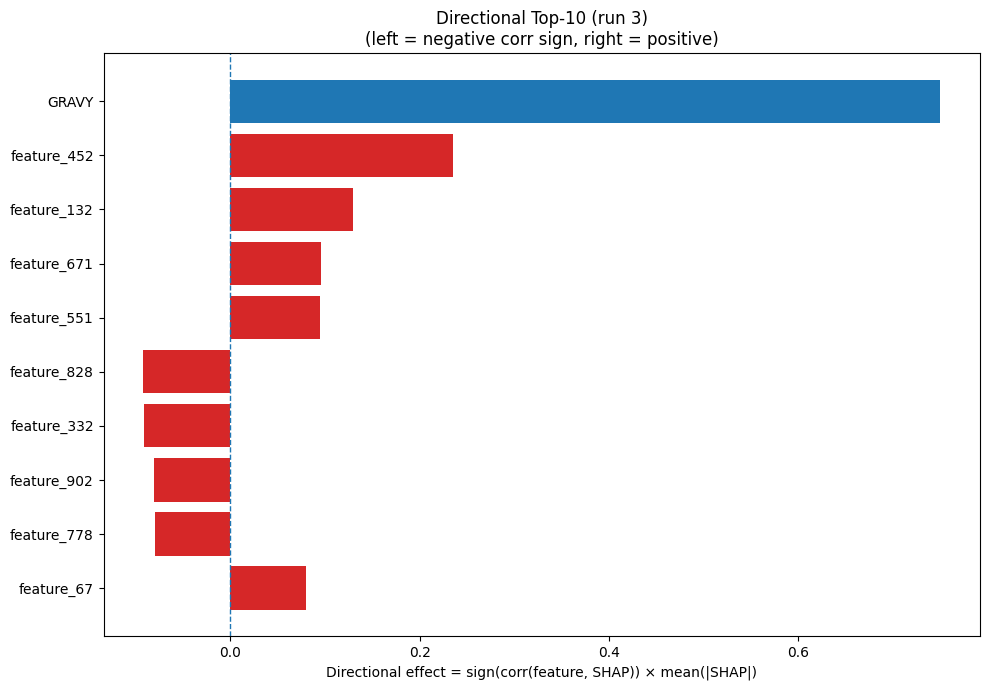

Values plotted in this chart, from the file beside it:
Index, Feature, CorrSign, MeanAbsSHAP, DirectionalEffect
32, GRAVY, 1.0, 0.7496, 0.7496
452, feature_452, 1.0, 0.2355, 0.2355
132, feature_132, 1.0, 0.1295, 0.1295
671, feature_671, 1.0, 0.09582, 0.09582
551, feature_551, 1.0, 0.09474, 0.09474
828, feature_828, -1.0, 0.09191, -0.09191
332, feature_332, -1.0, 0.09142, -0.09142
902, feature_902, -1.0, 0.08035, -0.08035
778, feature_778, -1.0, 0.0796, -0.0796
67, feature_67, 1.0, 0.07928, 0.07928
558, feature_558, 1.0, 0.07348, 0.07348
448, feature_448, -1.0, 0.06873, -0.06873
72, feature_72, 1.0, 0.06291, 0.06291
139, feature_139, -1.0, 0.06084, -0.06084
265, feature_265, 1.0, 0.0601, 0.0601
310, feature_310, -1.0, 0.05828, -0.05828
232, feature_232, -1.0, 0.05679, -0.05679
927, feature_927, -1.0, 0.0526, -0.0526
507, feature_507, 1.0, 0.05106, 0.05106
959, feature_959, -1.0, 0.05065, -0.05065
1006, feature_1006, -1.0, 0.0506, -0.0506
156, feature_156, -1.0, 0.04956, -0.04956
430, feature_430, -1.0, 0.04842, -0.04842
257, feature_257, 1.0, 0.04612, 0.04612
897, feature_897, -1.0, 0.04106, -0.04106
1018, feature_1018, 1.0, 0.03995, 0.03995
38, feature_38, 1.0, 0.03917, 0.03917
247, feature_247, -1.0, 0.03653, -0.03653
177, feature_177, 1.0, 0.03652, 0.03652
802, feature_802, -1.0, 0.036, -0.036
737, feature_737, -1.0, 0.03502, -0.03502
807, feature_807, 1.0, 0.03483, 0.03483
403, feature_403, -1.0, 0.03451, -0.03451
633, feature_633, -1.0, 0.03338, -0.03338
997, feature_997, -1.0, 0.03184, -0.03184
349, feature_349, -1.0, 0.03165, -0.03165
196, feature_196, -1.0, 0.03147, -0.03147
434, feature_434, 1.0, 0.03136, 0.03136
62, feature_62, 1.0, 0.0307, 0.0307
766, feature_766, -1.0, 0.02893, -0.02893
17, V, 1.0, 0.02761, 0.02761
166, feature_166, 1.0, 0.0273, 0.0273
235, feature_235, 1.0, 0.02639, 0.02639
634, feature_634, 1.0, 0.02621, 0.02621
493, feature_493, 1.0, 0.02621, 0.02621
273, feature_273, 1.0, 0.02596, 0.02596
53, feature_53, 1.0, 0.0256, 0.0256
920, feature_920, -1.0, 0.0254, -0.0254
641, feature_641, -1.0, 0.02538, -0.02538
907, feature_907, -1.0, 0.02524, -0.02524
96, feature_96, -1.0, 0.02501, -0.02501
738, feature_738, -1.0, 0.02424, -0.02424
1021, feature_1021, 1.0, 0.0222, 0.0222
973, feature_973, -1.0, 0.02188, -0.02188
767, feature_767, 1.0, 0.02146, 0.02146
971, feature_971, 1.0, 0.02129, 0.02129
952, feature_952, -1.0, 0.0205, -0.0205
176, feature_176, -1.0, 0.02, -0.02
992, feature_992, -1.0, 0.01943, -0.01943
895, feature_895, -1.0, 0.01927, -0.01927
... 964 more rows
